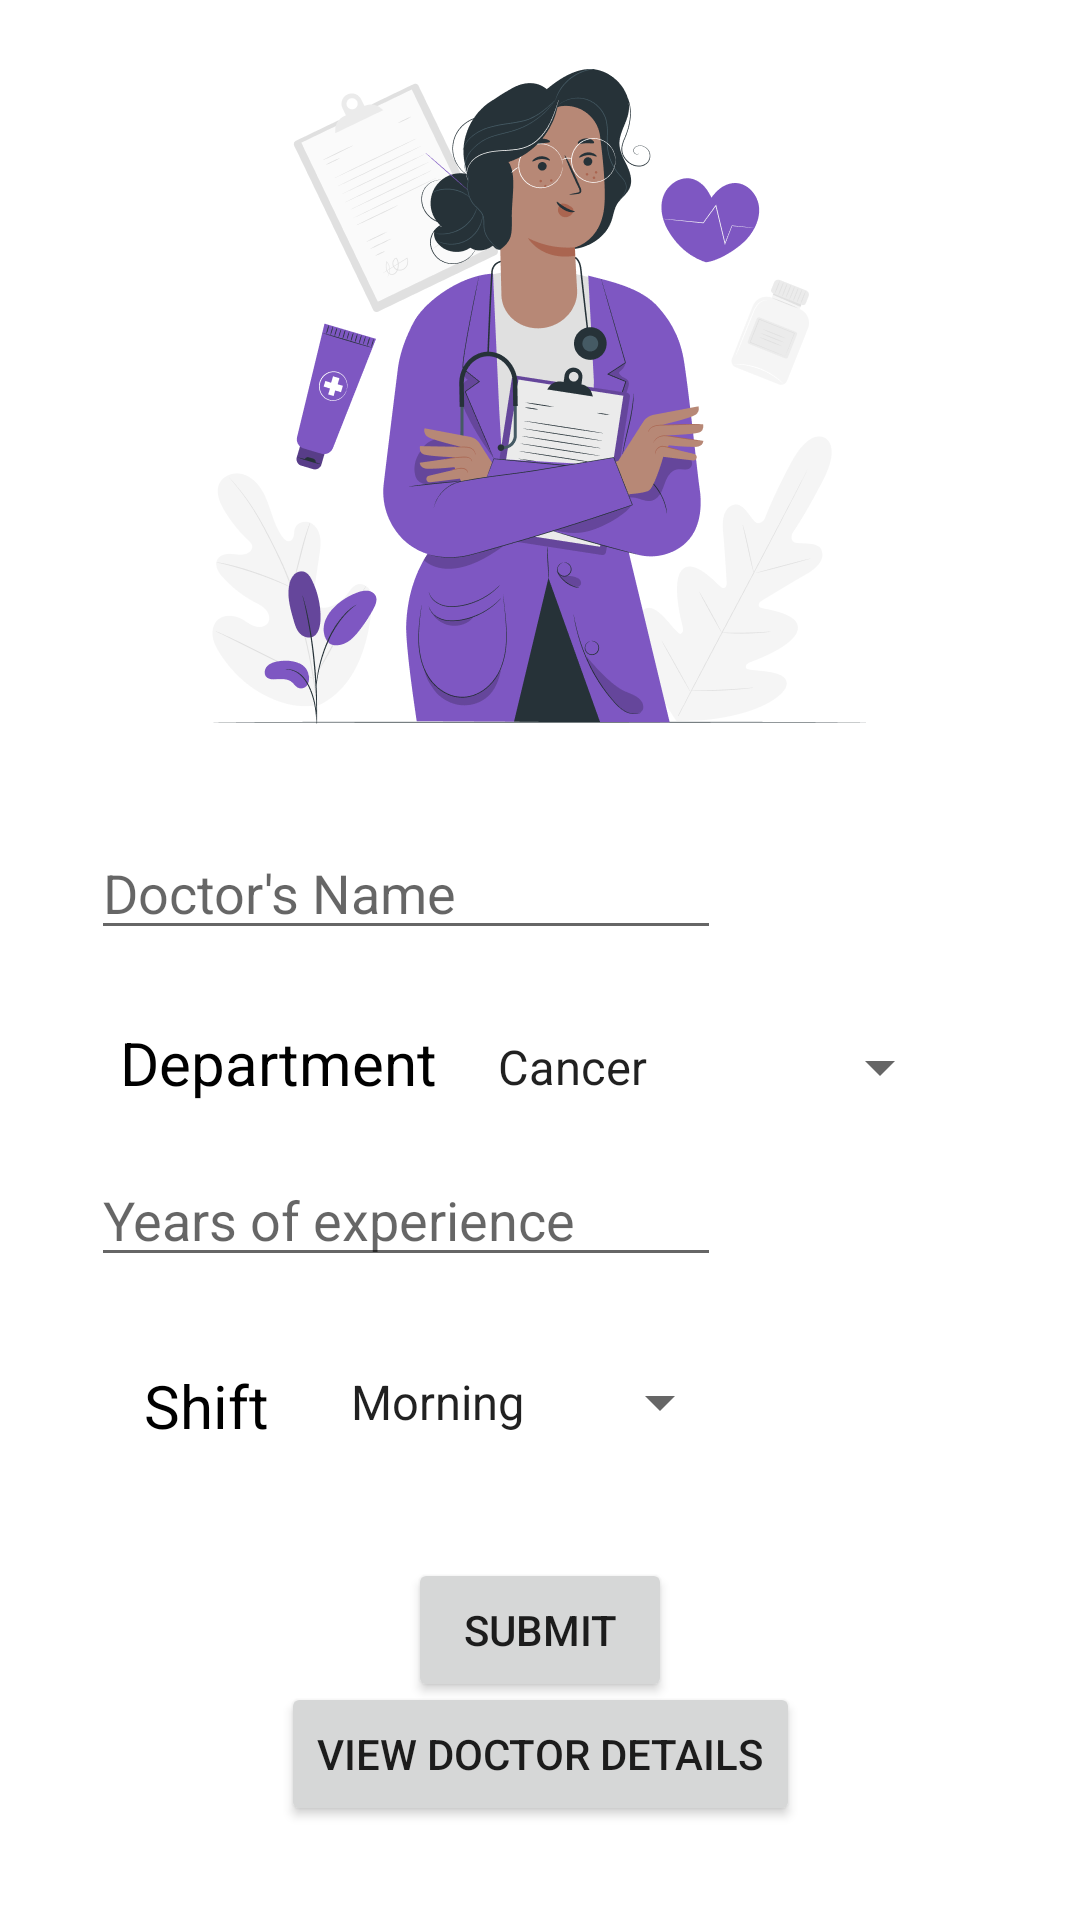

Android layout source for this screen:
<!-- AndroidManifest.xml: application theme Theme.MittalHospital -->
<!-- res/layout/activity_staff_details.xml -->
<?xml version="1.0" encoding="utf-8"?>
<androidx.constraintlayout.widget.ConstraintLayout xmlns:android="http://schemas.android.com/apk/res/android"
    xmlns:app="http://schemas.android.com/apk/res-auto"
    xmlns:tools="http://schemas.android.com/tools"
    android:layout_width="match_parent"
    android:layout_height="match_parent"
    android:background="@drawable/dcc"
    tools:context=".Staff_details">

    













    <Spinner
        android:id="@+id/spinner3"
        android:layout_width="wrap_content"
        android:layout_height="wrap_content"
        android:entries="@array/disease"
        android:scrollbarSize="13dp"
        app:layout_constraintBottom_toBottomOf="parent"
        app:layout_constraintEnd_toEndOf="parent"
        app:layout_constraintHorizontal_bias="0.218"
        app:layout_constraintStart_toEndOf="@+id/textView11"
        app:layout_constraintTop_toTopOf="parent"
        app:layout_constraintVertical_bias="0.558" />

    <Button
        android:id="@+id/button5"
        android:layout_width="wrap_content"
        android:layout_height="wrap_content"
        android:text="Submit"
        app:layout_constraintBottom_toBottomOf="parent"
        app:layout_constraintEnd_toEndOf="parent"
        app:layout_constraintStart_toStartOf="parent"
        app:layout_constraintTop_toTopOf="parent"
        app:layout_constraintVertical_bias="0.877" />

    <Button
        android:id="@+id/button7"
        android:layout_width="wrap_content"
        android:layout_height="wrap_content"
        android:text="View Doctor Details"
        app:layout_constraintBottom_toBottomOf="parent"
        app:layout_constraintEnd_toEndOf="parent"
        app:layout_constraintStart_toStartOf="parent"
        app:layout_constraintTop_toTopOf="parent"
        app:layout_constraintVertical_bias="0.947" />

    <EditText
        android:id="@+id/ett"
        android:layout_width="wrap_content"
        android:layout_height="wrap_content"
        android:ems="10"
        android:hint="Doctor's Name"
        android:inputType="textPersonName"
        app:layout_constraintBottom_toBottomOf="parent"
        app:layout_constraintEnd_toEndOf="parent"
        app:layout_constraintHorizontal_bias="0.203"
        app:layout_constraintStart_toStartOf="parent"
        app:layout_constraintTop_toTopOf="parent"
        app:layout_constraintVertical_bias="0.46" />

    <TextView
        android:id="@+id/textView11"
        android:layout_width="wrap_content"
        android:layout_height="wrap_content"
        android:layout_marginStart="40dp"
        android:text="Department"
        android:textColor="#000000"
        android:textSize="20sp"
        app:layout_constraintBottom_toBottomOf="parent"
        app:layout_constraintStart_toStartOf="parent"
        app:layout_constraintTop_toTopOf="parent"
        app:layout_constraintVertical_bias="0.556" />

    <TextView
        android:id="@+id/textView21"
        android:layout_width="wrap_content"
        android:layout_height="wrap_content"
        android:layout_marginStart="48dp"
        android:text="Shift"
        android:textColor="#000000"
        android:textSize="20sp"
        app:layout_constraintBottom_toBottomOf="parent"
        app:layout_constraintStart_toStartOf="parent"
        app:layout_constraintTop_toTopOf="parent"
        app:layout_constraintVertical_bias="0.742" />

    <EditText
        android:id="@+id/ettt"
        android:layout_width="wrap_content"
        android:layout_height="wrap_content"
        android:ems="10"
        android:hint="Years of experience"
        android:inputType="number"
        android:textColor="#A4A2A2"
        app:layout_constraintBottom_toBottomOf="parent"
        app:layout_constraintEnd_toEndOf="parent"
        app:layout_constraintHorizontal_bias="0.203"
        app:layout_constraintStart_toStartOf="parent"
        app:layout_constraintTop_toTopOf="parent"
        app:layout_constraintVertical_bias="0.642" />

    <Spinner
        android:id="@+id/spinner5"
        android:layout_width="wrap_content"
        android:layout_height="wrap_content"
        android:layout_marginEnd="116dp"
        android:entries="@array/shift"
        android:scrollbarSize="18dp"
        app:layout_constraintBottom_toBottomOf="parent"
        app:layout_constraintEnd_toEndOf="parent"
        app:layout_constraintHorizontal_bias="1.0"
        app:layout_constraintStart_toEndOf="@+id/textView21"
        app:layout_constraintTop_toTopOf="parent"
        app:layout_constraintVertical_bias="0.739" />


</androidx.constraintlayout.widget.ConstraintLayout>
<!-- resources referenced by this layout -->
<resources>
  <string-array name="disease">
          <item>Cancer</item>
          <item>Tuberculoses</item>
          <item>Aids</item>
          <item>Depression</item>
          <item>Hypertension</item>
          <item>Eye Problem</item>
          <item>Sugar</item>
      </string-array>
  <string-array name="shift">
          <item>Morning</item>
          <item>Afternoon</item>
          <item>Night</item>
  
      </string-array>
  <!-- drawable dcc: png bitmap (drawable-v24, 97978 bytes) -->
  <style name="Theme.MittalHospital" parent="Theme.MaterialComponents.DayNight.DarkActionBar">
          
          <item name="colorPrimary">@color/purple_500</item>
          <item name="colorPrimaryVariant">@color/purple_700</item>
          <item name="colorOnPrimary">@color/white</item>
          
          <item name="colorSecondary">@color/teal_200</item>
          <item name="colorSecondaryVariant">@color/teal_700</item>
          <item name="colorOnSecondary">@color/black</item>
          
          <item name="android:statusBarColor" tools:targetApi="21">?attr/colorPrimaryVariant</item>
          
      </style>
  <!-- not gathered from this repository: default colours our renderer supplied (Android Studio template values) -->
  <color name="purple_500">#FF6200EE</color>
  <color name="purple_700">#FF3700B3</color>
  <color name="teal_200">#FF03DAC5</color>
  <color name="teal_700">#FF018786</color>
  <color name="black">#FF000000</color>
  <color name="white">#FFFFFFFF</color>
</resources>
